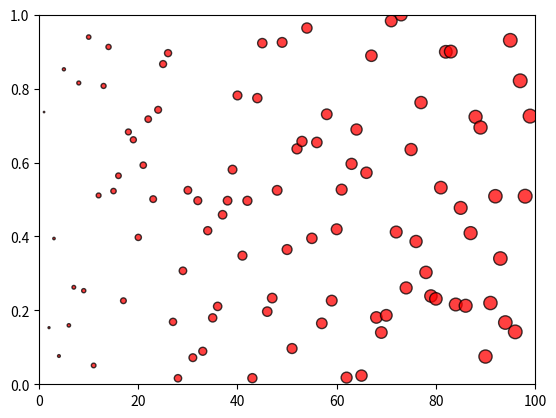

Source code (Python):
#Import required packages
import numpy as np
import matplotlib.pyplot as plt
import random

#The maximum x value for our chart will be 100
x_limit = 100

#Set the x axis values
x_axis = np.arange(0, x_limit, 1)

#Create a random array of data for our y values
data = [random.random() for value in x_axis]

#Make a scatterplot with the size of each point determined by its x value
plt.scatter(x_axis, data, marker="o", facecolors="red", edgecolors="black", s=x_axis, alpha=0.75)

#Set the x and y limits
plt.ylim(0, 1)
plt.xlim(0, 100)

#Save and display the graph
plt.savefig("Scatterplot_Output.png")
plt.show()
